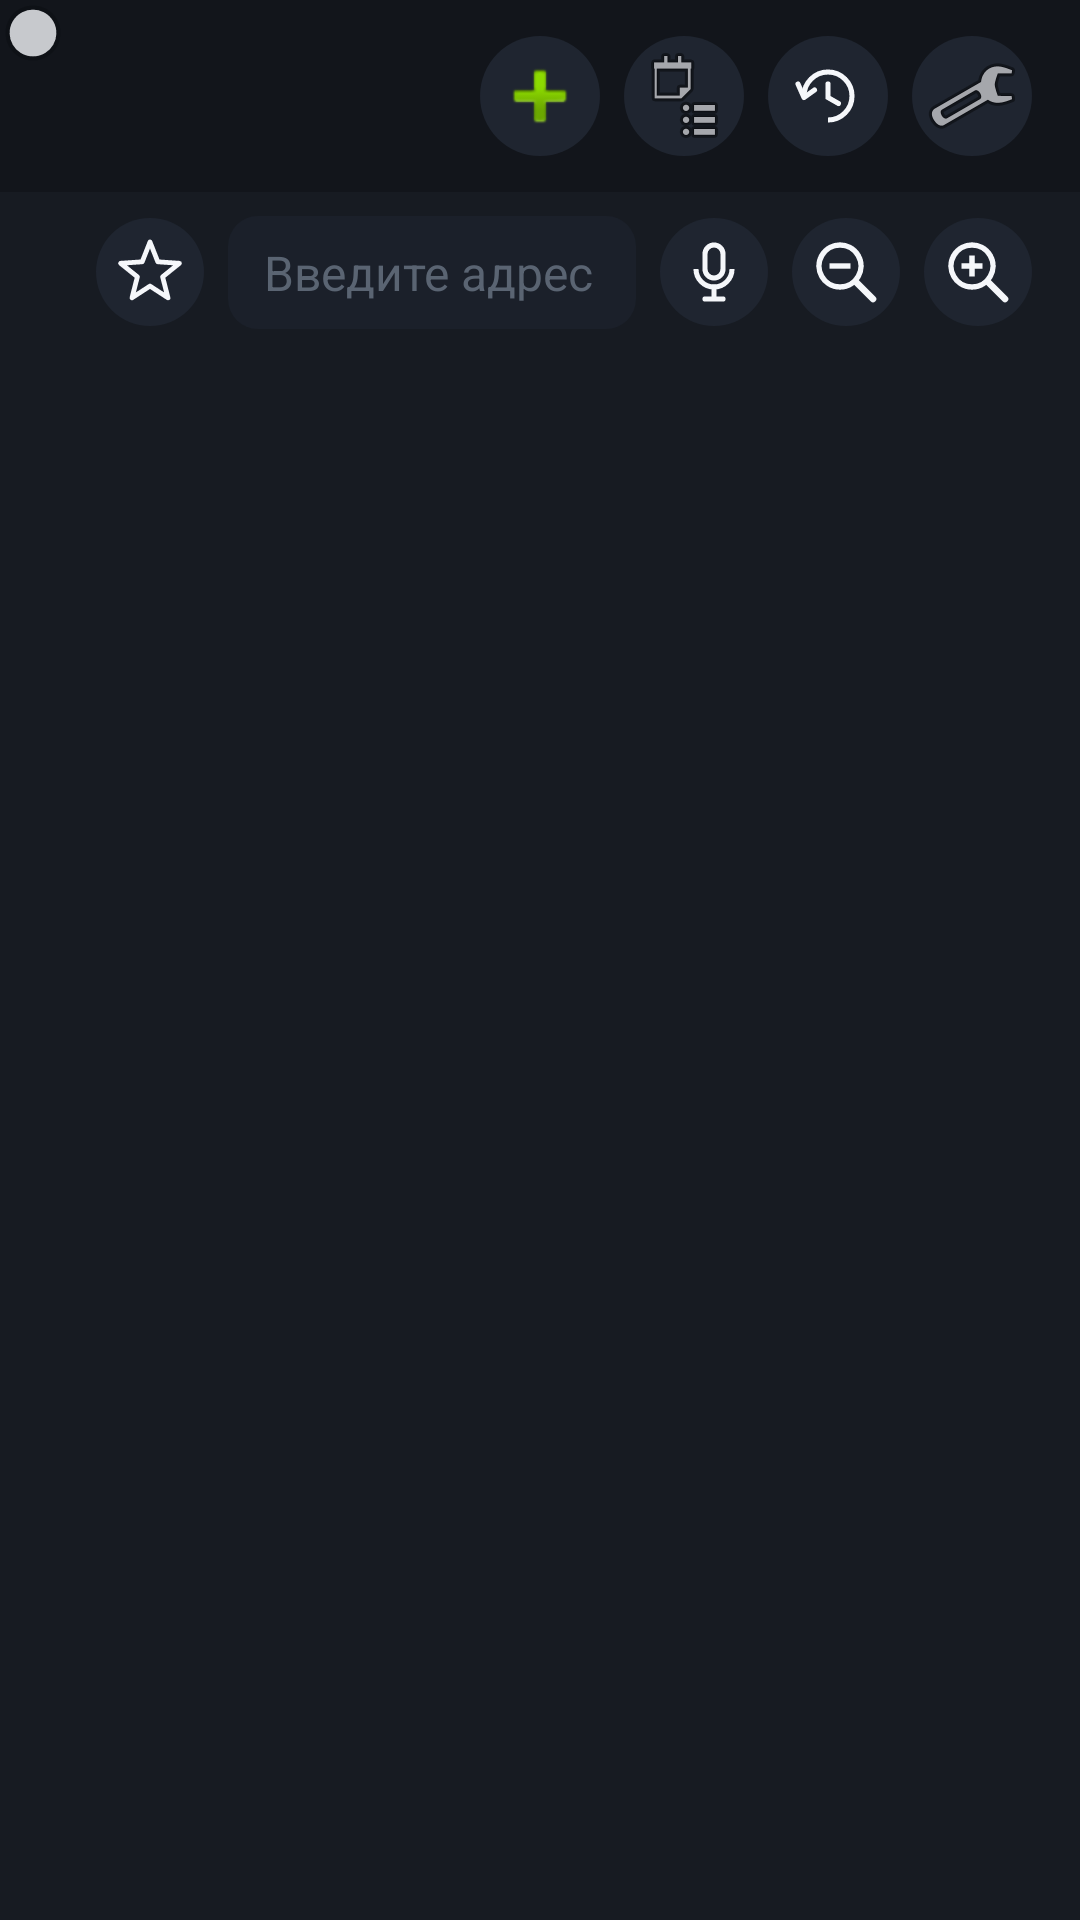

This screen was rendered from an Android layout file. Write that file and the resources it references.
<!-- AndroidManifest.xml: application theme Theme.TvBrowserPro -->
<!-- res/layout/activity_main.xml -->
<?xml version="1.0" encoding="utf-8"?>
<FrameLayout xmlns:android="http://schemas.android.com/apk/res/android"
    xmlns:app="http://schemas.android.com/apk/res-auto"
    android:id="@+id/rootOverlay"
    android:layout_width="match_parent"
    android:layout_height="match_parent"
    android:background="@color/bg_root">

    <LinearLayout
        android:layout_width="match_parent"
        android:layout_height="match_parent"
        android:orientation="vertical">

        
        <LinearLayout
            android:layout_width="match_parent"
            android:layout_height="@dimen/tab_bar_height"
            android:background="@color/bg_tabbar"
            android:orientation="horizontal"
            android:gravity="center_vertical"
            android:paddingStart="@dimen/tv_overscan_margin"
            android:paddingEnd="16dp">

            <HorizontalScrollView
                android:layout_width="0dp"
                android:layout_height="wrap_content"
                android:layout_weight="1"
                android:scrollbars="none">

                <LinearLayout
                    android:id="@+id/tabBarContainer"
                    android:layout_width="wrap_content"
                    android:layout_height="wrap_content"
                    android:orientation="horizontal" />

            </HorizontalScrollView>

            <ImageButton
                android:id="@+id/newTabButton"
                android:layout_width="40dp"
                android:layout_height="40dp"
                android:layout_marginStart="8dp"
                android:background="@drawable/icon_button_bg"
                android:contentDescription="@string/new_tab"
                android:focusable="true"
                android:padding="8dp"
                android:src="@android:drawable/ic_input_add" />

            <ImageButton
                android:id="@+id/bookmarksButton"
                android:layout_width="40dp"
                android:layout_height="40dp"
                android:layout_marginStart="8dp"
                android:background="@drawable/icon_button_bg"
                android:contentDescription="@string/open_bookmarks"
                android:focusable="true"
                android:padding="9dp"
                android:src="@android:drawable/ic_menu_agenda" />

            <ImageButton
                android:id="@+id/historyButton"
                android:layout_width="40dp"
                android:layout_height="40dp"
                android:layout_marginStart="8dp"
                android:background="@drawable/icon_button_bg"
                android:contentDescription="@string/open_history"
                android:focusable="true"
                android:padding="9dp"
                android:src="@drawable/ic_history" />

            <ImageButton
                android:id="@+id/settingsButton"
                android:layout_width="40dp"
                android:layout_height="40dp"
                android:layout_marginStart="8dp"
                android:background="@drawable/icon_button_bg"
                android:contentDescription="@string/settings"
                android:focusable="true"
                android:padding="8dp"
                android:src="@android:drawable/ic_menu_preferences" />

        </LinearLayout>

        
        <LinearLayout
            android:layout_width="match_parent"
            android:layout_height="wrap_content"
            android:background="@color/bg_surface"
            android:orientation="horizontal"
            android:gravity="center_vertical"
            android:paddingStart="@dimen/tv_overscan_margin"
            android:paddingEnd="16dp"
            android:paddingTop="8dp"
            android:paddingBottom="8dp">

            <ImageButton
                android:id="@+id/starButton"
                android:layout_width="36dp"
                android:layout_height="36dp"
                android:layout_marginEnd="8dp"
                android:background="@drawable/icon_button_bg"
                android:contentDescription="@string/add_bookmark"
                android:focusable="true"
                android:padding="8dp"
                android:src="@drawable/ic_star_outline" />

            <EditText
                android:id="@+id/addressBar"
                android:layout_width="0dp"
                android:layout_height="wrap_content"
                android:layout_weight="1"
                android:background="@drawable/focus_highlight"
                android:hint="@string/address_bar_hint"
                android:imeOptions="actionGo"
                android:inputType="textUri"
                android:maxLines="1"
                android:paddingStart="12dp"
                android:paddingEnd="12dp"
                android:paddingTop="8dp"
                android:paddingBottom="8dp"
                android:textColor="@color/text_primary"
                android:textColorHint="@color/text_disabled"
                android:textSize="@dimen/text_size_medium" />

            <ImageButton
                android:id="@+id/micButton"
                android:layout_width="36dp"
                android:layout_height="36dp"
                android:layout_marginStart="8dp"
                android:background="@drawable/icon_button_bg"
                android:contentDescription="@string/voice_search"
                android:focusable="true"
                android:padding="7dp"
                android:src="@drawable/ic_mic" />

            <ImageButton
                android:id="@+id/zoomOutButton"
                android:layout_width="36dp"
                android:layout_height="36dp"
                android:layout_marginStart="8dp"
                android:background="@drawable/icon_button_bg"
                android:contentDescription="@string/zoom_out"
                android:focusable="true"
                android:padding="7dp"
                android:src="@drawable/ic_zoom_out" />

            <ImageButton
                android:id="@+id/zoomInButton"
                android:layout_width="36dp"
                android:layout_height="36dp"
                android:layout_marginStart="8dp"
                android:background="@drawable/icon_button_bg"
                android:contentDescription="@string/zoom_in"
                android:focusable="true"
                android:padding="7dp"
                android:src="@drawable/ic_zoom_in" />

        </LinearLayout>

        
        <FrameLayout
            android:id="@+id/webviewStack"
            android:layout_width="match_parent"
            android:layout_height="0dp"
            android:layout_weight="1">

            <FrameLayout
                android:id="@+id/webviewContainer"
                android:layout_width="match_parent"
                android:layout_height="match_parent"
                android:background="@color/bg_surface" />

        </FrameLayout>

    </LinearLayout>

    <ProgressBar
        android:id="@+id/loadingProgress"
        style="?android:attr/progressBarStyleHorizontal"
        android:layout_width="match_parent"
        android:layout_height="3dp"
        android:layout_gravity="top"
        android:layout_marginTop="@dimen/tab_bar_height"
        android:indeterminate="true"
        android:max="100"
        android:progressTint="@color/accent_primary"
        android:visibility="gone" />

    
    <FrameLayout
        android:id="@+id/miniPlayerContainer"
        android:layout_width="@dimen/mini_player_width"
        android:layout_height="@dimen/mini_player_height"
        android:layout_gravity="bottom|end"
        android:layout_margin="@dimen/mini_player_margin"
        android:background="@drawable/mini_player_bg"
        android:focusable="true"
        android:visibility="gone"
        android:elevation="12dp">

        <androidx.media3.ui.PlayerView
            android:id="@+id/miniPlayerView"
            android:layout_width="match_parent"
            android:layout_height="match_parent"
            app:use_controller="false"
            app:resize_mode="fit" />

    </FrameLayout>

    
    <ImageView
        android:id="@+id/tvCursor"
        android:layout_width="@dimen/cursor_size"
        android:layout_height="@dimen/cursor_size"
        android:src="@drawable/ic_cursor"
        android:alpha="0.8"
        android:elevation="32dp"
        android:visibility="visible"
        android:contentDescription="@null" />

</FrameLayout>
<!-- resources referenced by this layout -->
<resources>
  <color name="accent_primary">#4FC3F7</color>
  <color name="bg_root">#0E1116</color>
  <color name="bg_surface">#171B22</color>
  <color name="bg_tabbar">#12151B</color>
  <color name="text_disabled">#5A6472</color>
  <color name="text_primary">#F5F7FA</color>
  <dimen name="cursor_size">22dp</dimen>
  <dimen name="mini_player_height">203dp</dimen>
  <dimen name="mini_player_margin">24dp</dimen>
  <dimen name="mini_player_width">360dp</dimen>
  <dimen name="tab_bar_height">64dp</dimen>
  <dimen name="text_size_medium">16sp</dimen>
  <dimen name="tv_overscan_margin">32dp</dimen>
  <!-- drawable ic_cursor (drawable) -->
  <?xml version="1.0" encoding="utf-8"?>
  <vector xmlns:android="http://schemas.android.com/apk/res/android"
      android:width="22dp"
      android:height="22dp"
      android:viewportWidth="22"
      android:viewportHeight="22">
      <path
          android:pathData="M11,2.5 a8.5,8.5 0 1 0 0.001,0 z"
          android:fillColor="#F5F7FA"
          android:strokeColor="#0E1116"
          android:strokeWidth="1.4" />
  </vector>
  <!-- drawable ic_star_outline (drawable) -->
  <?xml version="1.0" encoding="utf-8"?>
  <vector xmlns:android="http://schemas.android.com/apk/res/android"
      android:width="24dp"
      android:height="24dp"
      android:viewportWidth="24"
      android:viewportHeight="24">
      <path
          android:pathData="M12,2 L14.6,8.6 L21.8,9.1 L16.2,13.6 L18,20.6 L12,16.7 L6,20.6 L7.8,13.6 L2.2,9.1 L9.4,8.6 Z"
          android:fillColor="#00000000"
          android:strokeColor="#F5F7FA"
          android:strokeWidth="1.6"
          android:strokeLineJoin="round" />
  </vector>
  <!-- drawable icon_button_bg (drawable) -->
  <?xml version="1.0" encoding="utf-8"?>
  <selector xmlns:android="http://schemas.android.com/apk/res/android">
      <item android:state_focused="true">
          <shape android:shape="oval">
              <solid android:color="@color/accent_primary_dim" />
              <stroke android:width="2dp" android:color="@color/accent_focus" />
          </shape>
      </item>
      <item>
          <shape android:shape="oval">
              <solid android:color="@color/bg_surface_elevated" />
          </shape>
      </item>
  </selector>
  <string name="add_bookmark">Добавить в закладки</string>
  <string name="address_bar_hint">Введите адрес сайта…</string>
  <string name="new_tab">Новая вкладка</string>
  <string name="open_bookmarks">Закладки</string>
  <string name="open_history">История</string>
  <string name="settings">Настройки</string>
  <string name="voice_search">Голосовой поиск</string>
  <string name="zoom_in">Увеличить страницу</string>
  <string name="zoom_out">Уменьшить страницу</string>
  <color name="tab_card_focused">#2C4A5E</color>
  <color name="accent_focus">#FFFFFF</color>
  <color name="tab_card_active">#233240</color>
  <color name="tab_card_default">#1B202A</color>
  <color name="accent_primary_dim">#2E7997</color>
  <color name="bg_surface_elevated">#1F2530</color>
  <color name="black">#000000</color>
  <color name="divider">#2A303B</color>
  <color name="text_secondary">#9AA4B2</color>
  <style name="TvWindowAnimation" parent="android:Animation.Activity">
          <item name="android:activityOpenEnterAnimation">@android:anim/fade_in</item>
          <item name="android:activityOpenExitAnimation">@android:anim/fade_out</item>
          <item name="android:activityCloseEnterAnimation">@android:anim/fade_in</item>
          <item name="android:activityCloseExitAnimation">@android:anim/fade_out</item>
      </style>
</resources>
